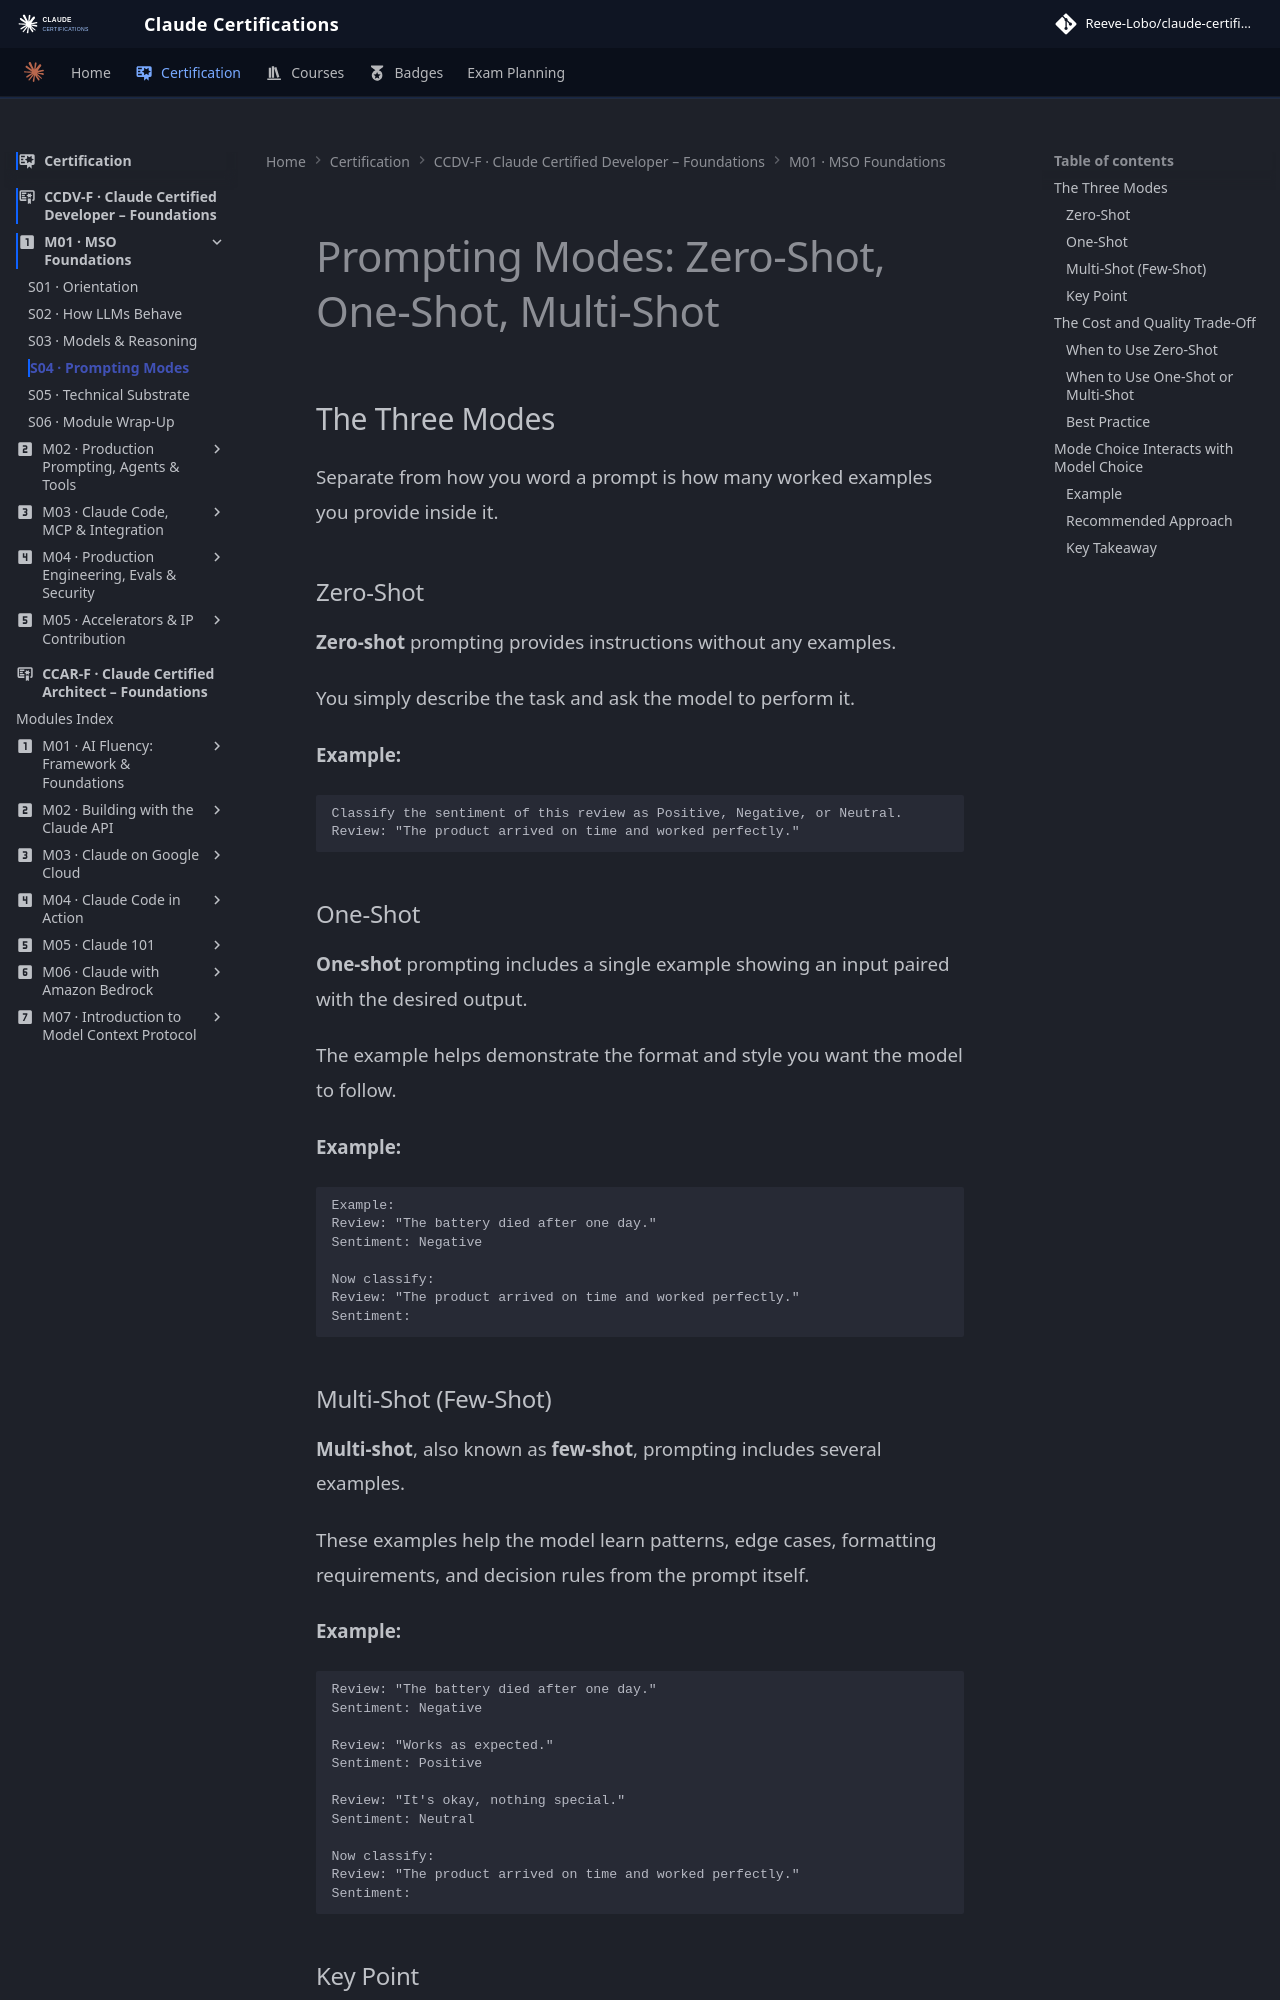

repository: reevelobo/anthropic-certified · page: certification/claude_certified_developer-foundation/modules/m01_MSO_foundation/s04_prompting_models/index.html · generator: mkdocs

# Prompting Modes: Zero-Shot, One-Shot, Multi-Shot

## The Three Modes

Separate from how you word a prompt is how many worked examples you provide inside it.

### Zero-Shot

**Zero-shot** prompting provides instructions without any examples.

You simply describe the task and ask the model to perform it.

**Example:**

```text
Classify the sentiment of this review as Positive, Negative, or Neutral.
Review: "The product arrived on time and worked perfectly."
```

### One-Shot

**One-shot** prompting includes a single example showing an input paired with the desired output.

The example helps demonstrate the format and style you want the model to follow.

**Example:**

```text
Example:
Review: "The battery died after one day."
Sentiment: Negative

Now classify:
Review: "The product arrived on time and worked perfectly."
Sentiment:
```

### Multi-Shot (Few-Shot)

**Multi-shot**, also known as **few-shot**, prompting includes several examples.

These examples help the model learn patterns, edge cases, formatting requirements, and decision rules from the prompt itself.

**Example:**

```text
Review: "The battery died after one day."
Sentiment: Negative

Review: "Works as expected."
Sentiment: Positive

Review: "It's okay, nothing special."
Sentiment: Neutral

Now classify:
Review: "The product arrived on time and worked perfectly."
Sentiment:
```
